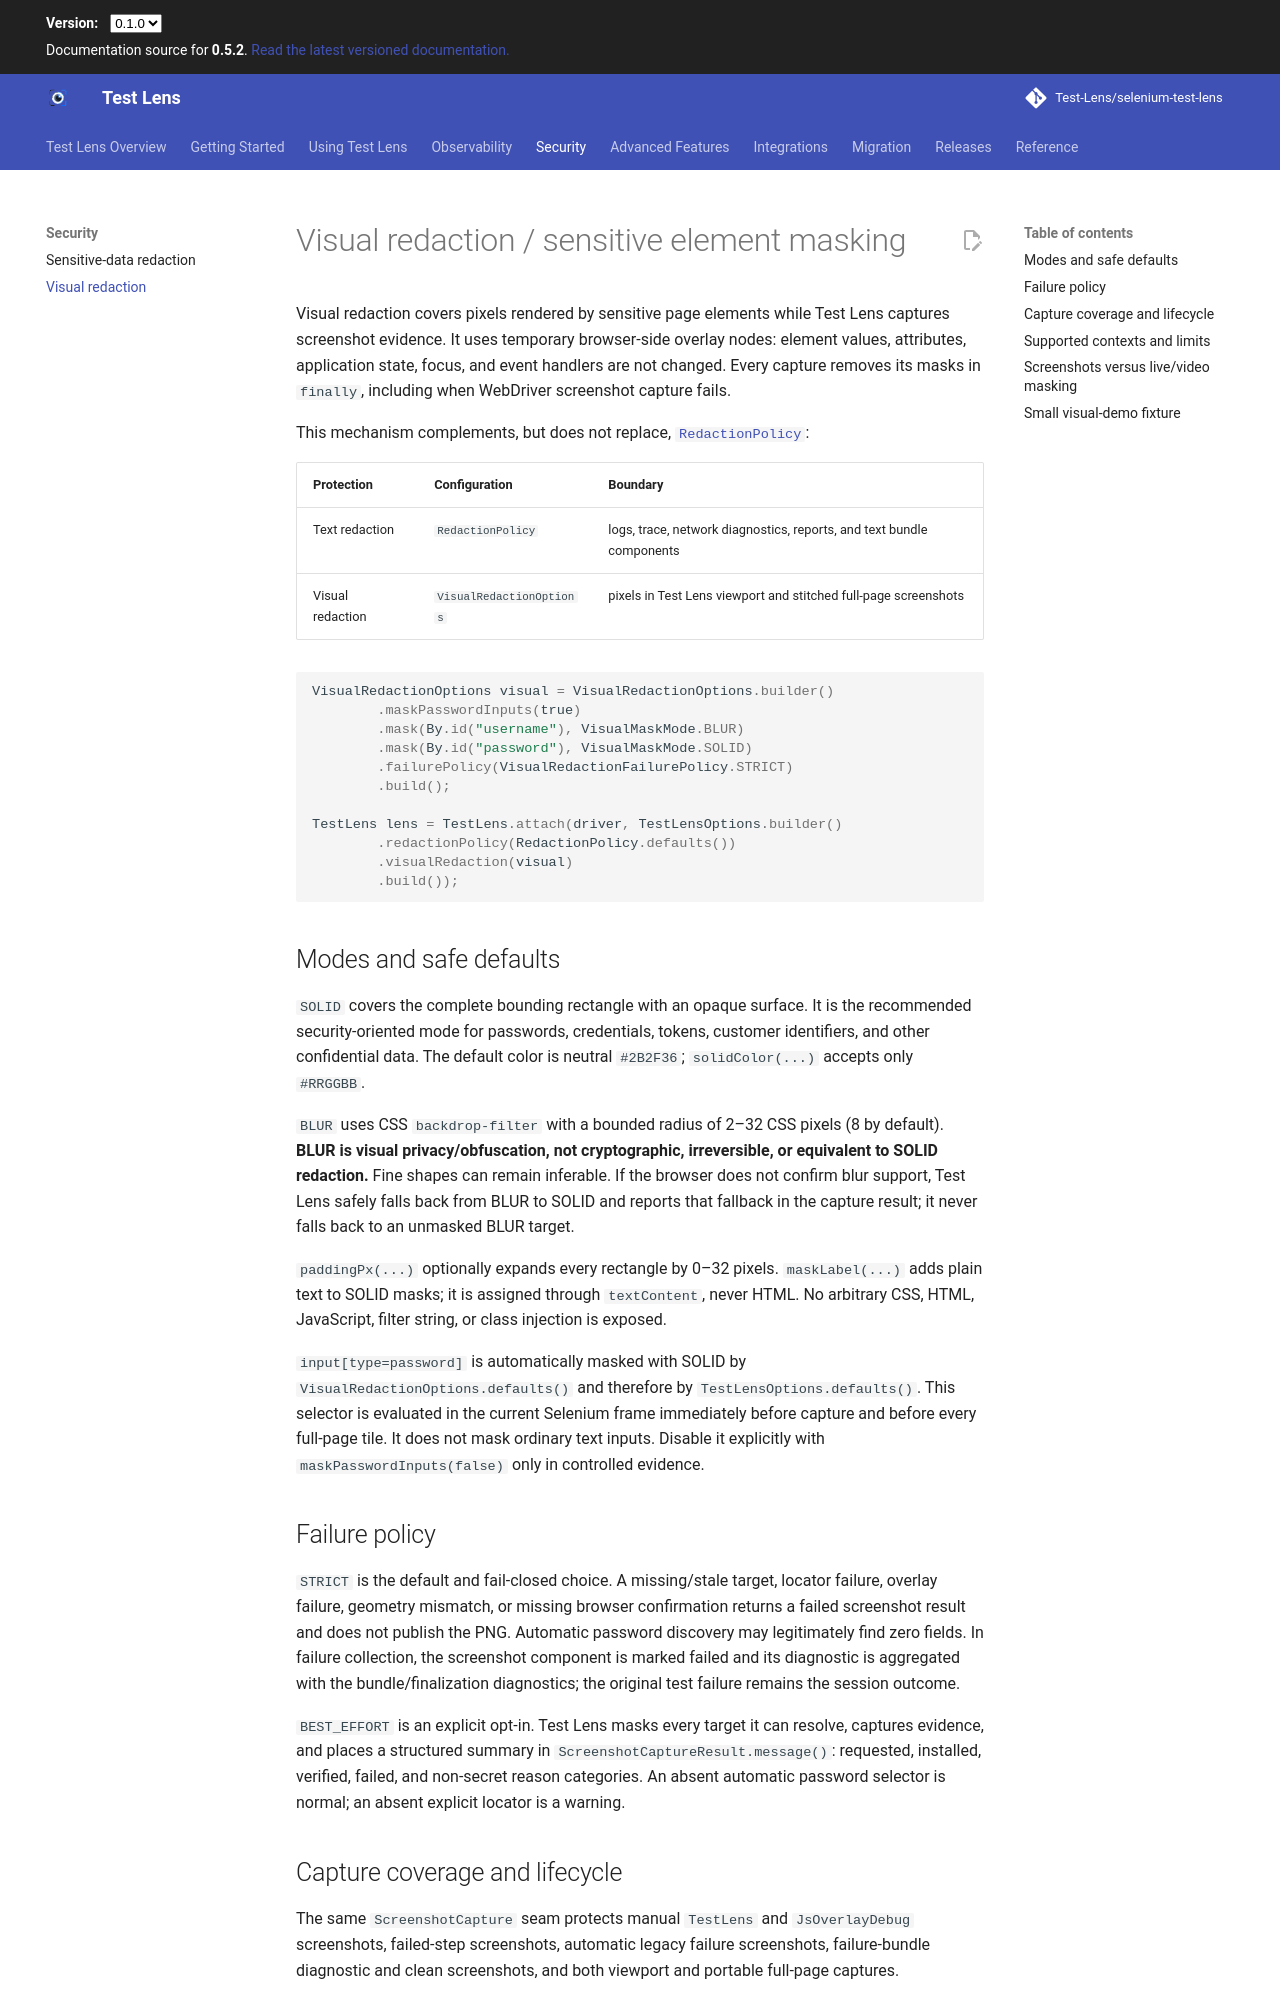

repository: Test-Lens/selenium-test-lens · page: dev/security/visual-redaction/index.html · generator: mkdocs

# Visual redaction / sensitive element masking

Visual redaction covers pixels rendered by sensitive page elements while Test Lens captures screenshot evidence. It uses temporary browser-side overlay nodes: element values, attributes, application state, focus, and event handlers are not changed. Every capture removes its masks in `finally`, including when WebDriver screenshot capture fails.

This mechanism complements, but does not replace, [`RedactionPolicy`](redaction.md):

| Protection | Configuration | Boundary |
| --- | --- | --- |
| Text redaction | `RedactionPolicy` | logs, trace, network diagnostics, reports, and text bundle components |
| Visual redaction | `VisualRedactionOptions` | pixels in Test Lens viewport and stitched full-page screenshots |

```java
VisualRedactionOptions visual = VisualRedactionOptions.builder()
        .maskPasswordInputs(true)
        .mask(By.id("username"), VisualMaskMode.BLUR)
        .mask(By.id("password"), VisualMaskMode.SOLID)
        .failurePolicy(VisualRedactionFailurePolicy.STRICT)
        .build();

TestLens lens = TestLens.attach(driver, TestLensOptions.builder()
        .redactionPolicy(RedactionPolicy.defaults())
        .visualRedaction(visual)
        .build());
```

## Modes and safe defaults

`SOLID` covers the complete bounding rectangle with an opaque surface. It is the recommended security-oriented mode for passwords, credentials, tokens, customer identifiers, and other confidential data. The default color is neutral `#2B2F36`; `solidColor(...)` accepts only `#RRGGBB`.

`BLUR` uses CSS `backdrop-filter` with a bounded radius of 2–32 CSS pixels (8 by default). **BLUR is visual privacy/obfuscation, not cryptographic, irreversible, or equivalent to SOLID redaction.** Fine shapes can remain inferable. If the browser does not confirm blur support, Test Lens safely falls back from BLUR to SOLID and reports that fallback in the capture result; it never falls back to an unmasked BLUR target.

`paddingPx(...)` optionally expands every rectangle by 0–32 pixels. `maskLabel(...)` adds plain text to SOLID masks; it is assigned through `textContent`, never HTML. No arbitrary CSS, HTML, JavaScript, filter string, or class injection is exposed.

`input[type=password]` is automatically masked with SOLID by `VisualRedactionOptions.defaults()` and therefore by `TestLensOptions.defaults()`. This selector is evaluated in the current Selenium frame immediately before capture and before every full-page tile. It does not mask ordinary text inputs. Disable it explicitly with `maskPasswordInputs(false)` only in controlled evidence.

## Failure policy

`STRICT` is the default and fail-closed choice. A missing/stale target, locator failure, overlay failure, geometry mismatch, or missing browser confirmation returns a failed screenshot result and does not publish the PNG. Automatic password discovery may legitimately find zero fields. In failure collection, the screenshot component is marked failed and its diagnostic is aggregated with the bundle/finalization diagnostics; the original test failure remains the session outcome.

`BEST_EFFORT` is an explicit opt-in. Test Lens masks every target it can resolve, captures evidence, and places a structured summary in `ScreenshotCaptureResult.message()`: requested, installed, verified, failed, and non-secret reason categories. An absent automatic password selector is normal; an absent explicit locator is a warning.
